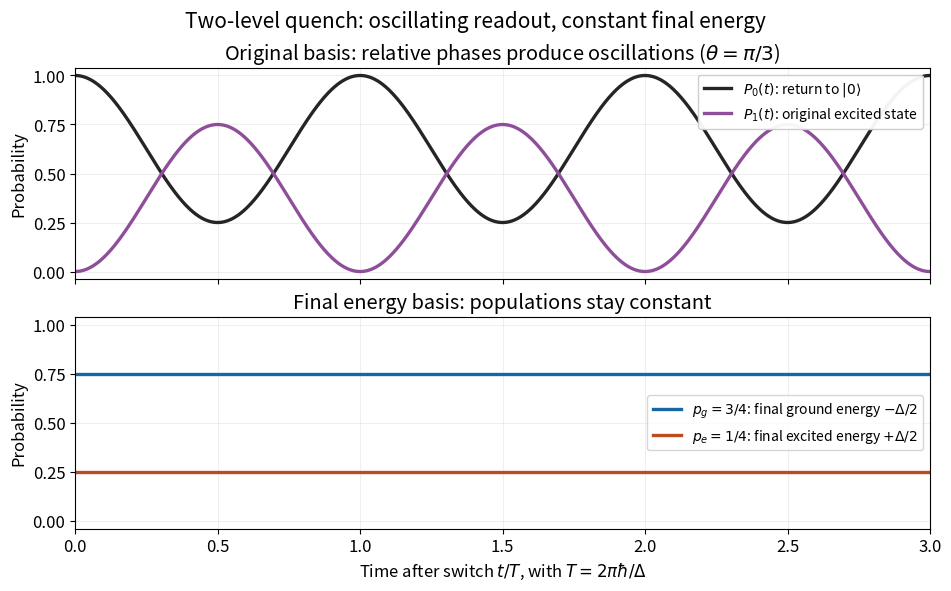

Write the Python code that produced this figure.
"""Original post-quench probabilities; Python 3.14, matplotlib 3.10.7, numpy 2.3.5.

Run from _media; the matching PNG is written to the current working directory.
"""

from pathlib import Path

import matplotlib.pyplot as plt
import numpy as np


def main():
    plt.rcParams.update({"font.size": 12, "figure.facecolor": "white"})
    fig, (old, energy) = plt.subplots(2, 1, figsize=(9.4, 5.8), sharex=True,
                                     layout="constrained")
    time = np.linspace(0, 3, 901)
    p1 = 0.75 * np.sin(np.pi * time) ** 2
    old.plot(time, 1 - p1, color="#252525", lw=2.4, label=r"$P_0(t)$: return to $|0\rangle$")
    old.plot(time, p1, color="#8e4e9a", lw=2.4, label=r"$P_1(t)$: original excited state")
    old.set_title(r"Original basis: relative phases produce oscillations ($\theta=\pi/3$)")
    old.legend(loc="upper right", fontsize=10, framealpha=0.95)
    energy.plot(time, np.full_like(time, 0.75), color="#1767a5", lw=2.4,
                label=r"$p_g=3/4$: final ground energy $-\Delta/2$")
    energy.plot(time, np.full_like(time, 0.25), color="#bd4a20", lw=2.4,
                label=r"$p_e=1/4$: final excited energy $+\Delta/2$")
    energy.set_title("Final energy basis: populations stay constant")
    energy.legend(loc="center right", fontsize=10)
    energy.set_xlabel(r"Time after switch $t/T$, with $T=2\pi\hbar/\Delta$")
    for ax in (old, energy):
        ax.set(xlim=(0, 3), ylim=(-0.04, 1.04), ylabel="Probability")
        ax.set_yticks([0, 0.25, 0.5, 0.75, 1])
        ax.grid(alpha=0.2)
    fig.suptitle("Two-level quench: oscillating readout, constant final energy", fontsize=15)
    fig.savefig(Path.cwd() / "two-level-post-quench-oscillations.png", dpi=110,
                facecolor="white", transparent=False)
    plt.close(fig)


if __name__ == "__main__":
    main()
